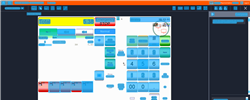
Task: Trigger Based Attended Automation
Workflow: NAMOS_KH_ClickNo

Step 1: Computer Vision in window 'Web Rep Console*' (msedge.exe)

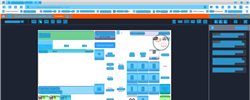
Step 2: CV refresh

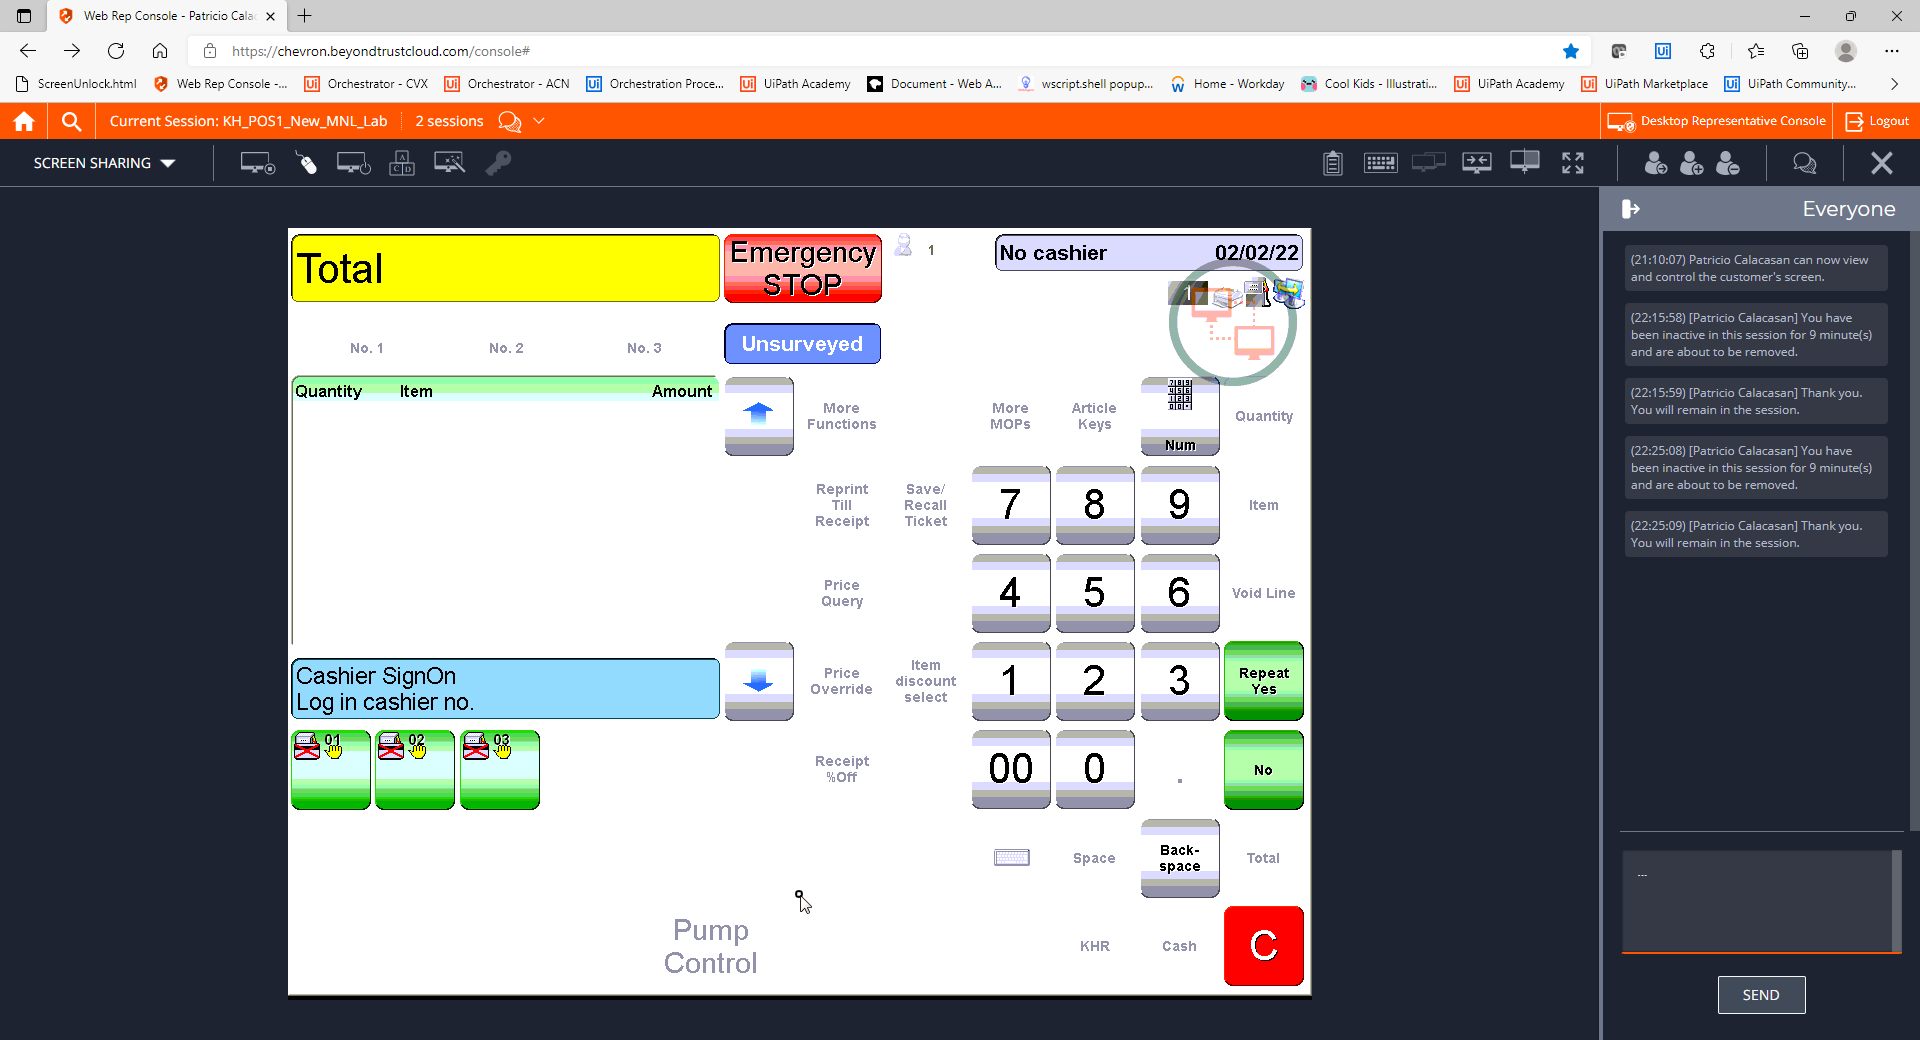
Step 3: CVCache

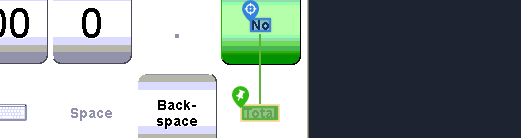
Step 4 [try]: CV Click - Text

Step 5: CvDescriptor (same screen as step 4)

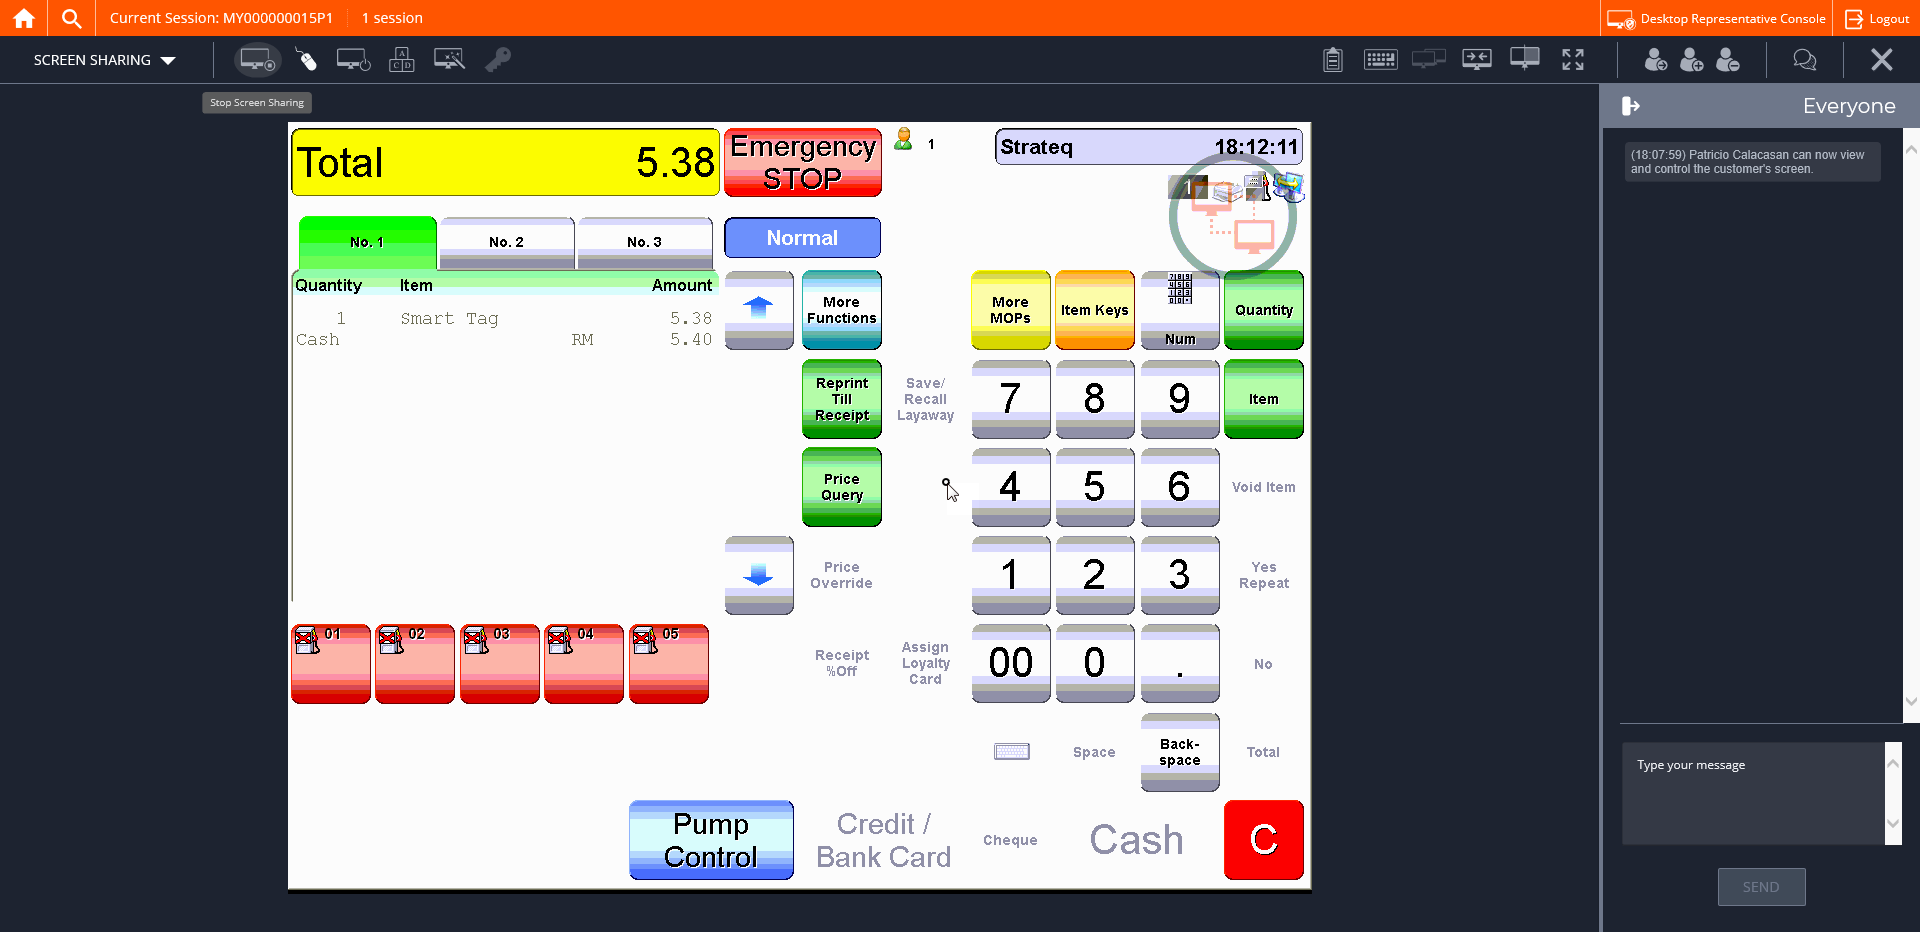
Step 6: CVCache